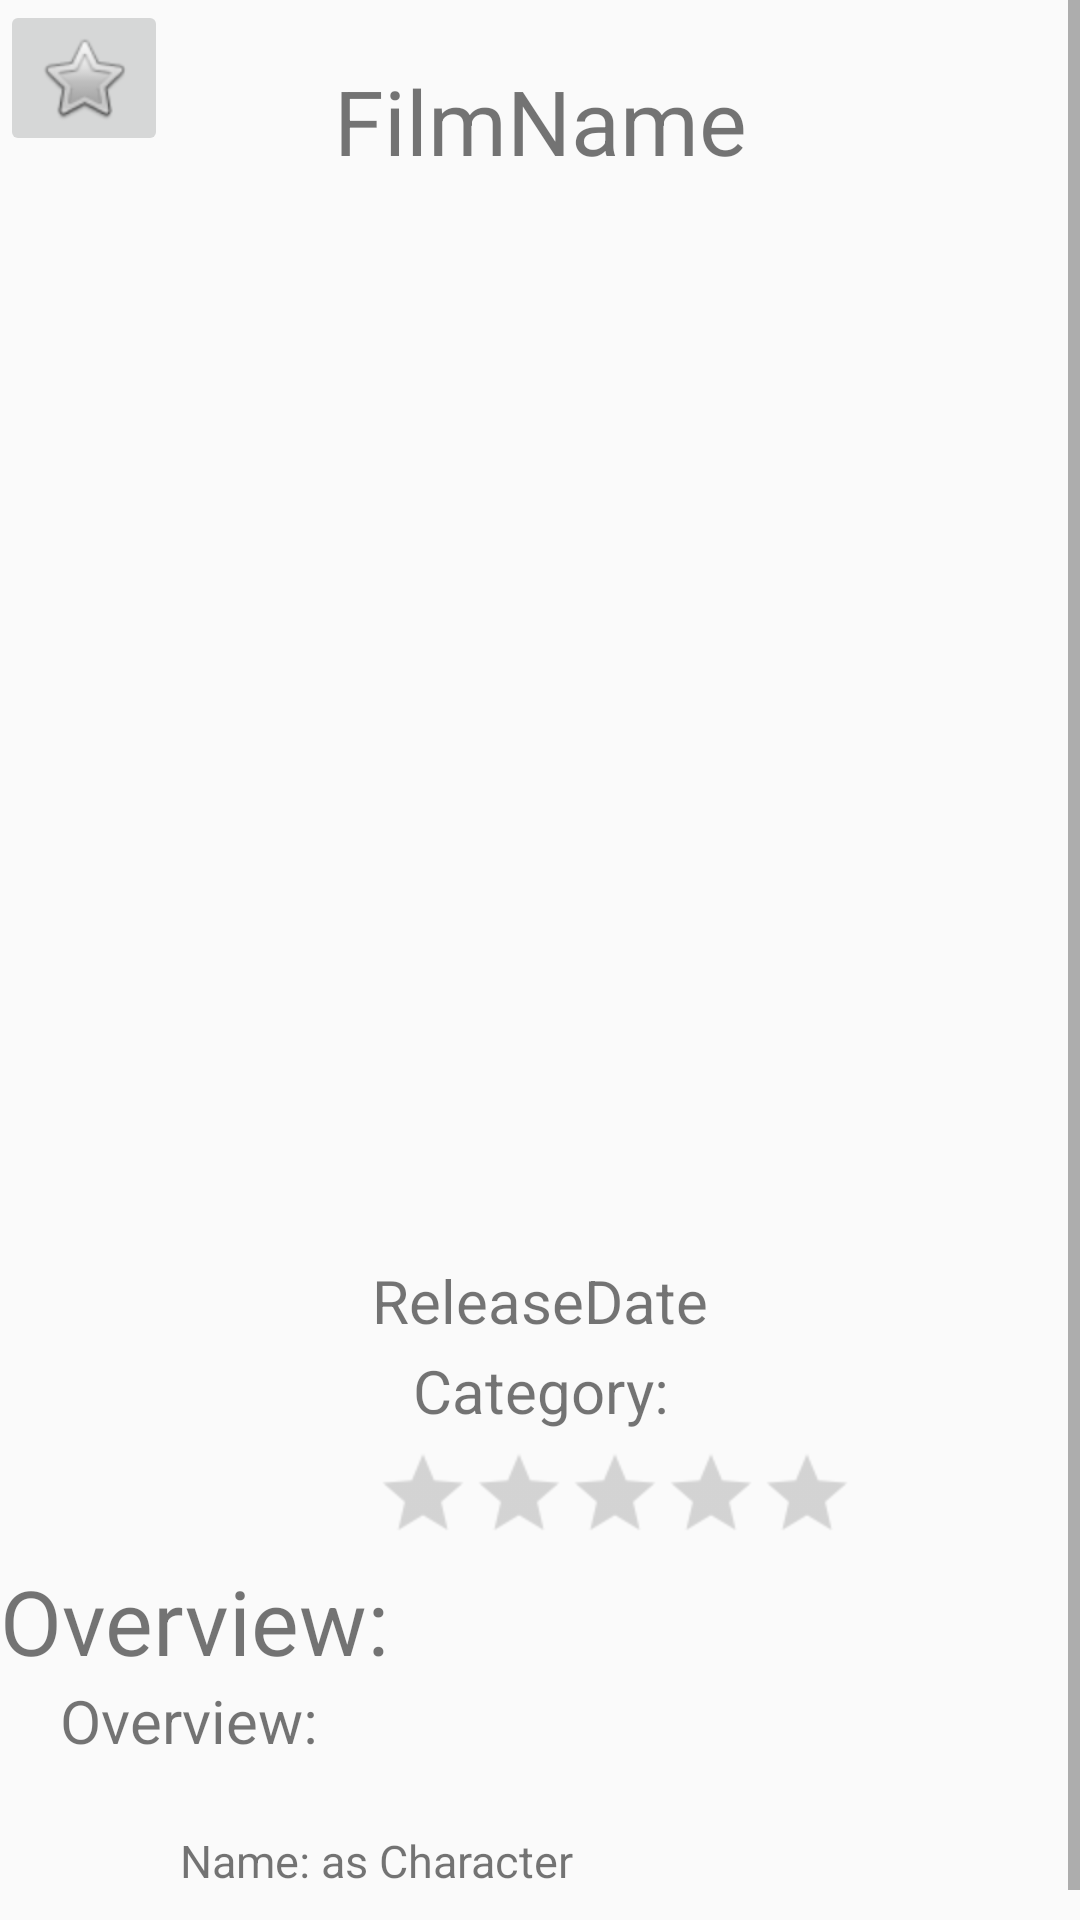

This screen was rendered from an Android layout file. Write that file and the resources it references.
<!-- AndroidManifest.xml: application theme Theme.Filibrary -->
<!-- res/layout/fragment_film.xml -->
<?xml version="1.0" encoding="utf-8"?>
<RelativeLayout  xmlns:android="http://schemas.android.com/apk/res/android"
    android:layout_width="match_parent"
    android:layout_height="match_parent">
<ScrollView
    xmlns:app="http://schemas.android.com/apk/res-auto"
    xmlns:tools="http://schemas.android.com/tools"
    android:layout_width="match_parent"
    android:layout_height="match_parent"
    android:id="@+id/fragmentFilm"
    tools:context=".fragments.FilmFragment">

    <FrameLayout
        android:layout_width="match_parent"
        android:layout_height="match_parent">

        <ImageButton
            android:id="@+id/favoriteButton"
            android:layout_width="wrap_content"
            android:layout_height="wrap_content"
            android:src="@android:drawable/btn_star" />

        <ImageView
            android:id="@+id/imageView"
            android:layout_width="match_parent"
            android:layout_height="300dp"
            android:layout_marginTop="100dp"
            tools:src="@tools:sample/avatars" />

        <TextView
            android:layout_width="match_parent"
            android:layout_height="wrap_content"
            android:layout_marginTop="20dp"
            android:text="@string/filmname_"
            android:textAlignment="center"
            android:textSize="30sp" />

        <TextView
            android:layout_width="match_parent"
            android:layout_height="wrap_content"
            android:layout_marginTop="420dp"
            android:text="@string/releasedate_"
            android:textAlignment="center"
            android:textSize="20sp" />

        <TextView
            android:layout_width="match_parent"
            android:layout_height="wrap_content"
            android:layout_marginTop="450dp"
            android:text="@string/category_"
            android:textAlignment="center"
            android:textSize="20sp" />

        <RatingBar
            android:id="@+id/ratingBar"
            style="@style/customRatingBar"
            android:layout_width="wrap_content"
            android:layout_height="wrap_content"
            android:layout_marginStart="165dp"
            android:layout_marginTop="490dp"
            android:isIndicator="true"
            android:numStars="5"
            android:scaleX="2"
            android:scaleY="2"
            android:stepSize="0.1" />

        <TextView
            android:layout_width="match_parent"
            android:layout_height="wrap_content"
            android:layout_marginTop="520dp"
            android:text="@string/overview__"

            android:textSize="30dp" />

        <TextView
            android:layout_width="match_parent"
            android:layout_height="wrap_content"
            android:layout_marginStart="20dp"
            android:layout_marginTop="560dp"
            android:text="@string/overviews"
            android:textSize="20sp" />

        <ImageView
            android:layout_width="50dp"
            android:layout_height="50dp"
            android:layout_marginTop="600dp" />

        <TextView
            android:layout_width="match_parent"
            android:layout_height="wrap_content"
            android:layout_marginStart="60dp"
            android:layout_marginTop="610dp"
            android:text="@string/name_as_character"
            android:textSize="15sp" />
    </FrameLayout>


</ScrollView>

</RelativeLayout>
<!-- resources referenced by this layout -->
<resources>
  <string name="category_">Category:</string>
  <string name="filmname_">FilmName</string>
  <string name="name_as_character">Name: as Character</string>
  <string name="overview__">Overview:</string>
  <string name="overviews">Overview:</string>
  <string name="releasedate_">ReleaseDate</string>
  <style name="customRatingBar" parent="android:style/Widget.Material.RatingBar.Small">
      </style>
  <style name="Theme.Filibrary" parent="Theme.AppCompat.DayNight.NoActionBar">
          
          <item name="colorPrimary">@color/purple_500</item>
          <item name="colorPrimaryVariant">@color/purple_700</item>
          <item name="colorOnPrimary">@color/white</item>
          
          <item name="colorSecondary">@color/teal_200</item>
          <item name="colorSecondaryVariant">@color/teal_700</item>
          <item name="colorOnSecondary">@color/black</item>
          
          <item name="android:statusBarColor">?attr/colorPrimaryVariant</item>
          
          <item name="actionBarTabBarStyle">@style/TextAppearance.AppCompat.Widget.ActionBar.Menu
          </item>
      </style>
  <!-- not gathered from this repository: default colours our renderer supplied (Android Studio template values) -->
  <color name="purple_500">#FF6200EE</color>
  <color name="purple_700">#FF3700B3</color>
  <color name="teal_200">#FF03DAC5</color>
  <color name="teal_700">#FF018786</color>
  <color name="black">#FF000000</color>
  <color name="white">#FFFFFFFF</color>
</resources>
